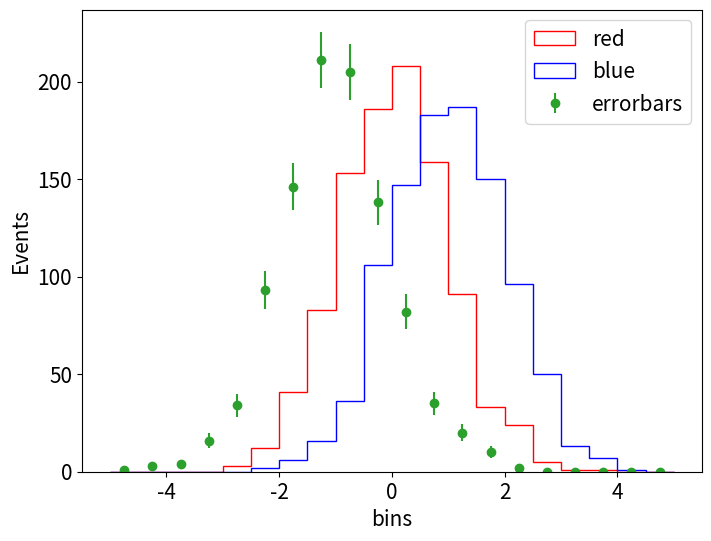
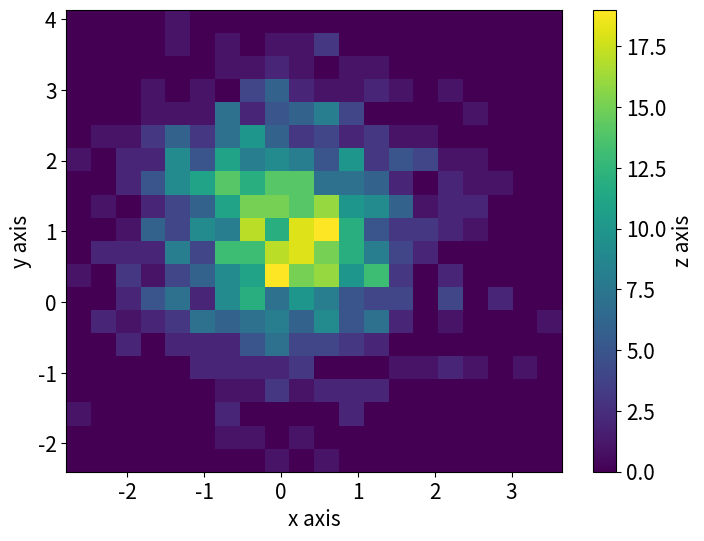

Generate these figures, in order, with matplotlib:
import matplotlib.pyplot as plt
plt.rcParams.update({'font.size': 15})
import numpy as np

fig,ax = plt.subplots(figsize=(8,6))
a = np.random.normal(0,1,size=(1000))
b = np.random.normal(1,1,size=(1000))
ax.hist(a,bins=np.linspace(-5,5,21),edgecolor='red',histtype = 'step',fill=None,label='red');
ax.hist(b,bins=np.linspace(-5,5,21),edgecolor='blue',histtype = 'step',fill=None,label='blue');

# histogram with error bars
c = np.random.normal(-1,1,size=(1000))
n,bin_edges = np.histogram(c,20,[-5,5])
bin_centers = bin_edges[:-1] + np.diff(bin_edges) / 2
ax.errorbar(bin_centers,n,yerr=np.sqrt(n), fmt='o',label='errorbars')

# Labeling / legend options
ax.set(xlabel='bins', ylabel='Events')
# ax.set_xlabel('bins')
# ax.set_ylabel('Events')
ax.legend();

fig,ax = plt.subplots(figsize=(8,6))
hist_2d = ax.hist2d(a,b,bins=[20,20])

# axes
fig.colorbar(hist_2d[3], ax=ax,label='z axis')
ax.set(xlabel='x axis', ylabel='y axis');
